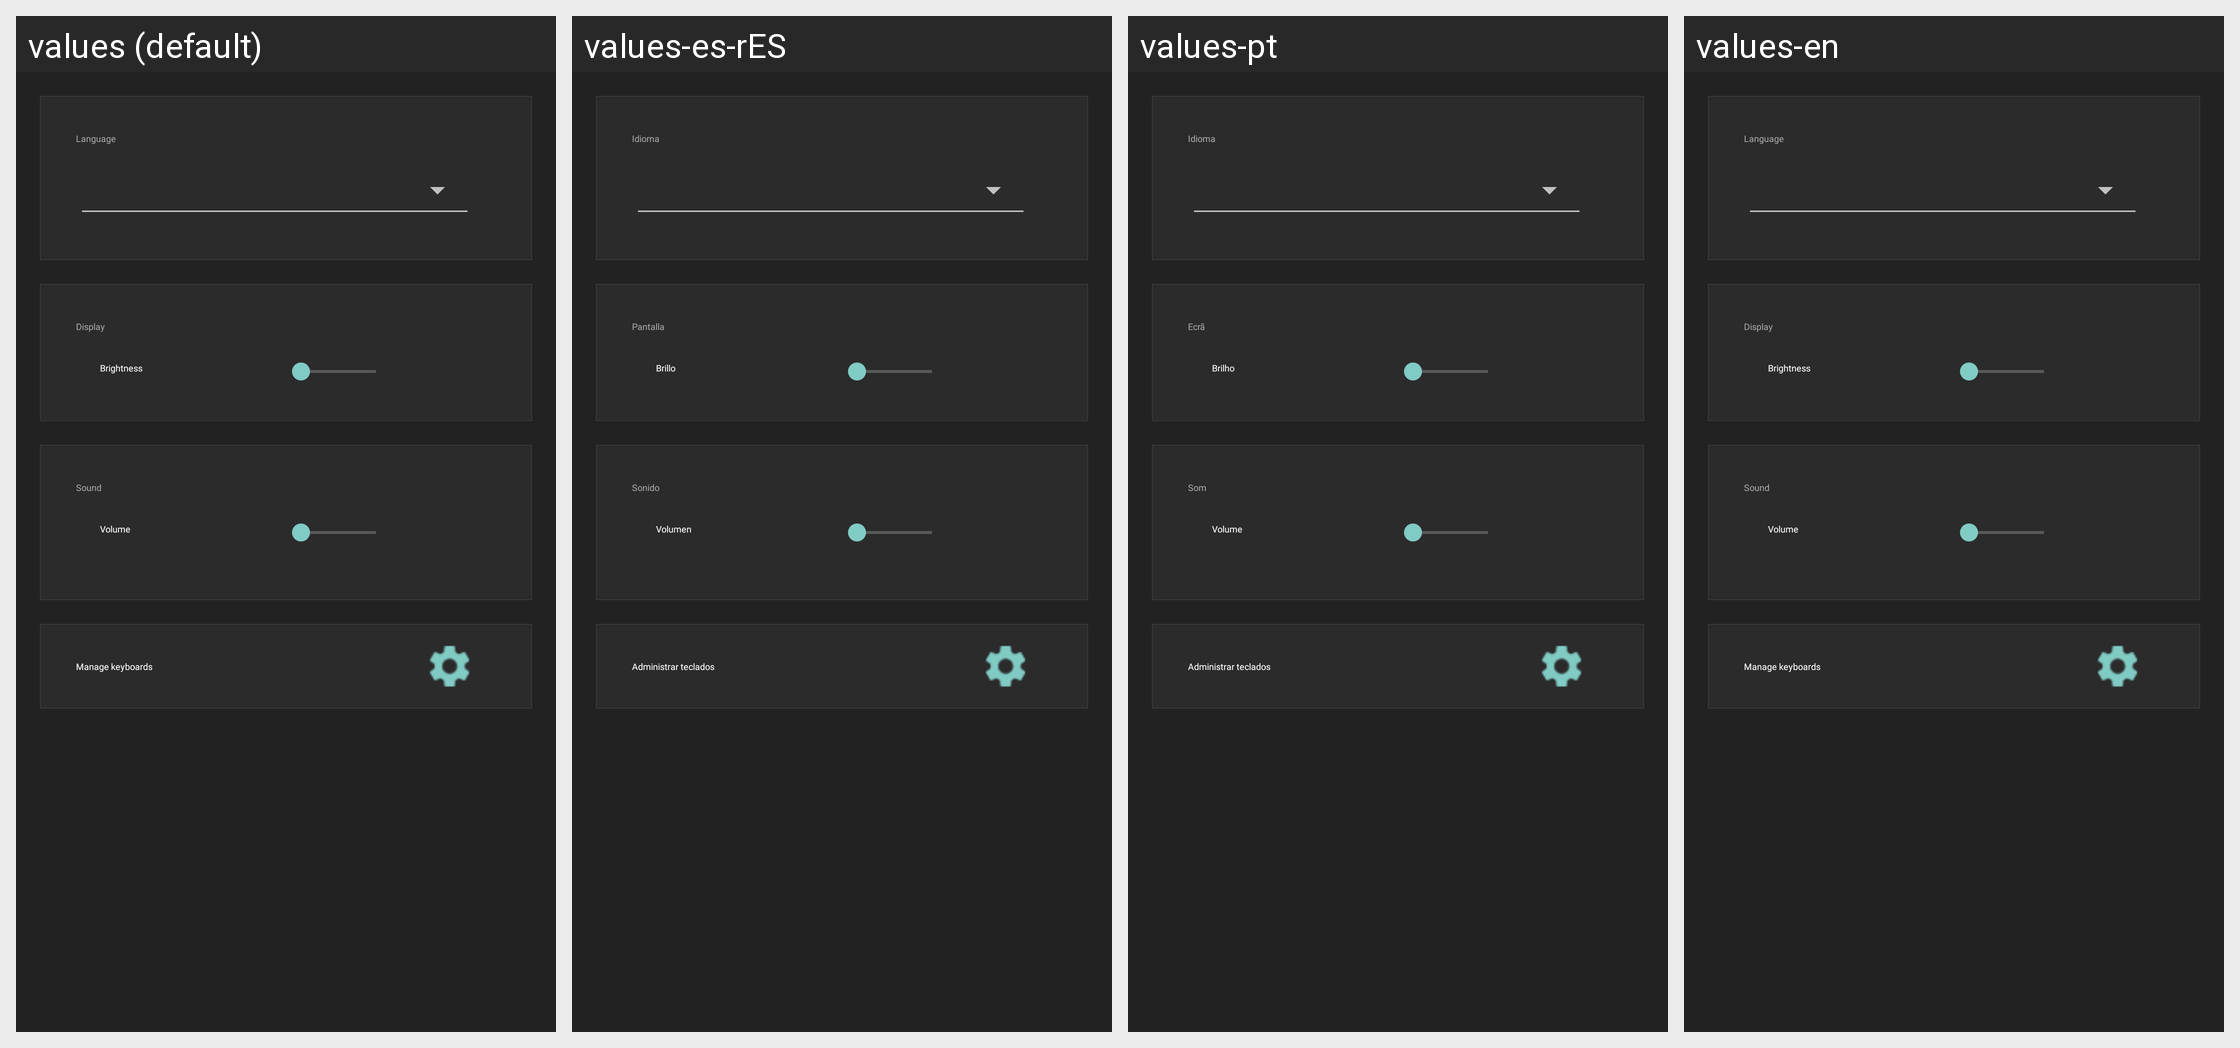

Here is an Android app screen in its default locale and in the app's own translations. Write out the translated-string differences for the strings that appear on this screen.
Android screen res/layout/fragment_display_brightness.xml rendered under 4 locales, left to right: values (default), values-es-rES, values-pt, values-en. Device: Nexus 5 (rendered at 1080×1920; each locale shown at half size, 540×960, under a caption strip naming it); theme AppTheme.
Other locales in the repository, not shown: values-ar, values-de-rDE, values-fr, values-it-rIT, values-ja-rJP, values-ko, values-tr, values-zh-rCN, values-zh-rTW.
Strings drawn on this screen, with the default value and each locale's value (text and hints the layout hard-codes, and strings that could not be matched under every locale, appear in the picture but are not listed):

language
  values: Language
  values-es-rES: Idioma
  values-pt: Idioma
  values-en: Language

display
  values: Display
  values-es-rES: Pantalla
  values-pt: Ecrã
  values-en: Display

brightness
  values: Brightness
  values-es-rES: Brillo
  values-pt: Brilho
  values-en: Brightness

sound
  values: Sound
  values-es-rES: Sonido
  values-pt: Som
  values-en: Sound

volume
  values: Volume
  values-es-rES: Volumen
  values-pt: Volume
  values-en: Volume

keyboard_manage
  values: Manage keyboards
  values-es-rES: Administrar teclados
  values-pt: Administrar teclados
  values-en: Manage keyboards
